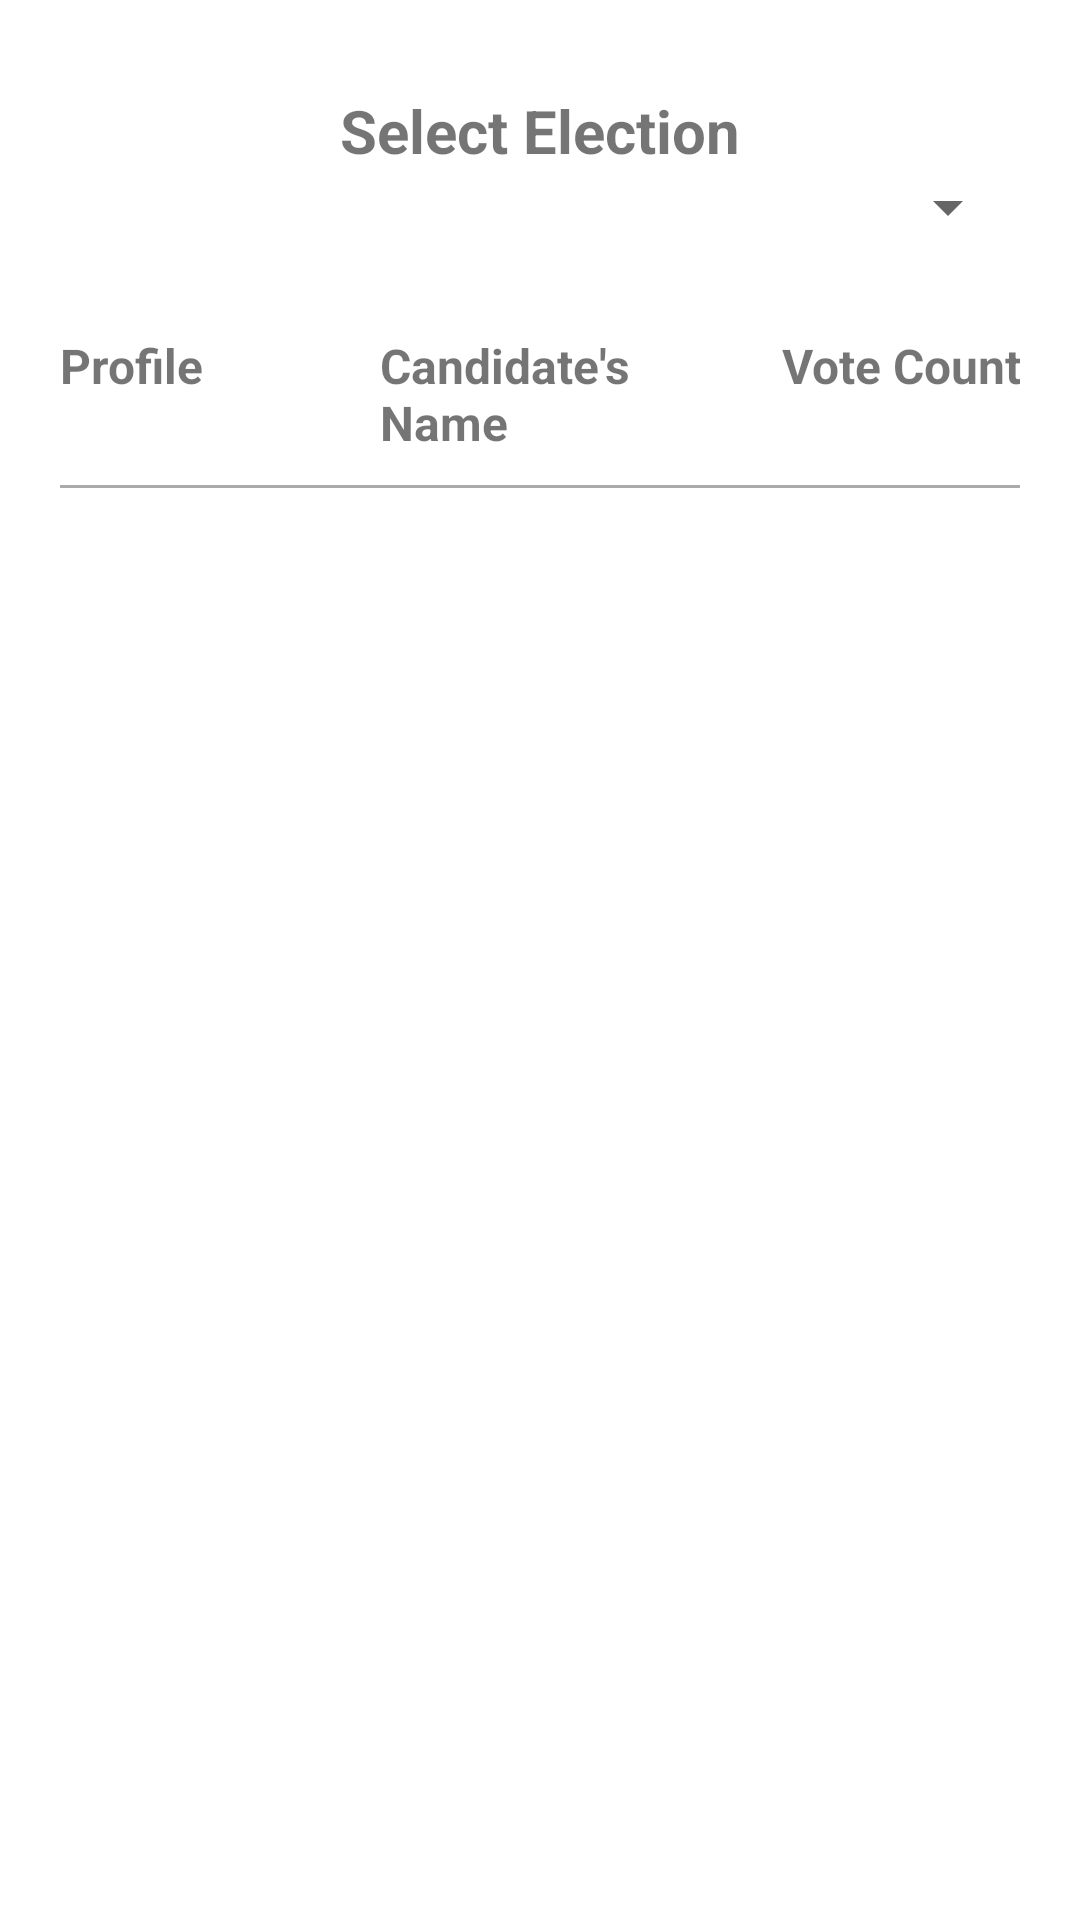

This screen was rendered from an Android layout file. Write that file and the resources it references.
<!-- AndroidManifest.xml: application theme Theme.OnlineVotingSystem -->
<!-- res/layout/activity_publish_result.xml -->
<?xml version="1.0" encoding="utf-8"?>
<RelativeLayout xmlns:android="http://schemas.android.com/apk/res/android"
    xmlns:tools="http://schemas.android.com/tools"
    android:id="@+id/main"
    android:layout_width="match_parent"
    android:layout_height="match_parent"
    android:padding="20dp"
    tools:context=".PublishResult">

    <TextView
        android:id="@+id/title"
        android:layout_width="match_parent"
        android:layout_height="wrap_content"
        android:textStyle="bold"
        android:text="Select Election"
        android:textSize="20sp"
        android:layout_marginTop="10dp"
        android:gravity="center"
        />

    <Spinner
        android:id="@+id/spinner"
        android:layout_width="match_parent"
        android:layout_height="wrap_content"
        android:layout_below="@+id/title"
        android:padding="10dp"
        />

    <LinearLayout
        android:id="@+id/headers"
        android:layout_width="match_parent"
        android:layout_height="wrap_content"
        android:layout_alignBottom="@+id/main"
        android:layout_marginTop="30dp"
        android:orientation="horizontal"
        android:layout_below="@+id/spinner"
        tools:ignore="NotSibling">

        <TextView
            android:layout_width="match_parent"
            android:layout_height="wrap_content"
            android:layout_weight="1"
            android:text="Profile"
            android:textSize="16sp"
            android:textStyle="bold"/>

        <TextView
            android:layout_width="match_parent"
            android:layout_height="wrap_content"
            android:layout_weight="1"
            android:text="Candidate's Name"
            android:textSize="16sp"
            android:textStyle="bold"/>

        <TextView
            android:layout_width="match_parent"
            android:layout_height="wrap_content"
            android:layout_weight="1"
            android:textSize="16sp"
            android:text="Vote Count"
            android:textAlignment="textEnd"
            android:textStyle="bold"/>
    </LinearLayout>

    <View
        android:id="@+id/hr"
        android:layout_width="match_parent"
        android:layout_height="1dp"
        android:layout_below="@+id/headers"
        android:layout_marginTop="10dp"
        android:background="@android:color/darker_gray"/>

    <androidx.recyclerview.widget.RecyclerView
        android:id="@+id/recycler_voting_stats"
        android:layout_width="match_parent"
        android:layout_height="match_parent"
        android:layout_below="@id/headers"
        android:layout_marginTop="30dp" />

</RelativeLayout>
<!-- resources referenced by this layout -->
<resources>
  <style name="Theme.OnlineVotingSystem" parent="Base.Theme.OnlineVotingSystem" />
  <style name="Base.Theme.OnlineVotingSystem" parent="Theme.MaterialComponents.Light.DarkActionBar">
          
           <item name="colorPrimary">@color/primary</item>
      </style>
  <color name="primary">#6fc1cc</color>
</resources>
